Run: headless pygame with SDL's dummy video driver; simulated clock (each Clock.tick advances the game by its frame time, no real sleeping); random seed 0; keys injected as events and as key.get_pressed() state; no mouse input.
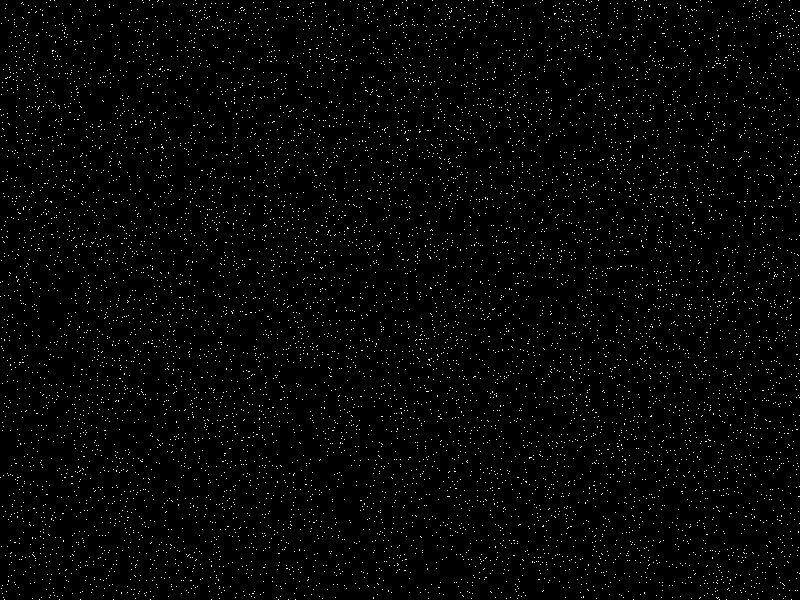
Frame 1 of 4 · flips 1–60 · no input
Frame 2 of 4 · flips 61–180 · tapped SPACE, RETURN · held RIGHT (→), D · screen unchanged from frame 1, image omitted
Frame 3 of 4 · flips 181–300 · held DOWN (↓), S · screen unchanged from frame 2, image omitted
Frame 4 of 4 · flips 301–420 · held LEFT (←), A, UP (↑), W · screen unchanged from frame 3, image omitted

The pygame program that drew these frames:

import pygame, random


def draw(screen):
    for i in range(10 ** 4):
        screen.fill(pygame.Color('white'),
                    (random.random() * width,
                     random.random() * height, 1, 1))


if __name__ == "__main__":
    pygame.init()
    size = width, height = 800, 600
    screen = pygame.display.set_mode(size)
    screen.fill(pygame.Color('black'))
    draw(screen)
    pygame.display.flip()
    while pygame.event.wait().type != pygame.QUIT:
        pass
    pygame.quit()
